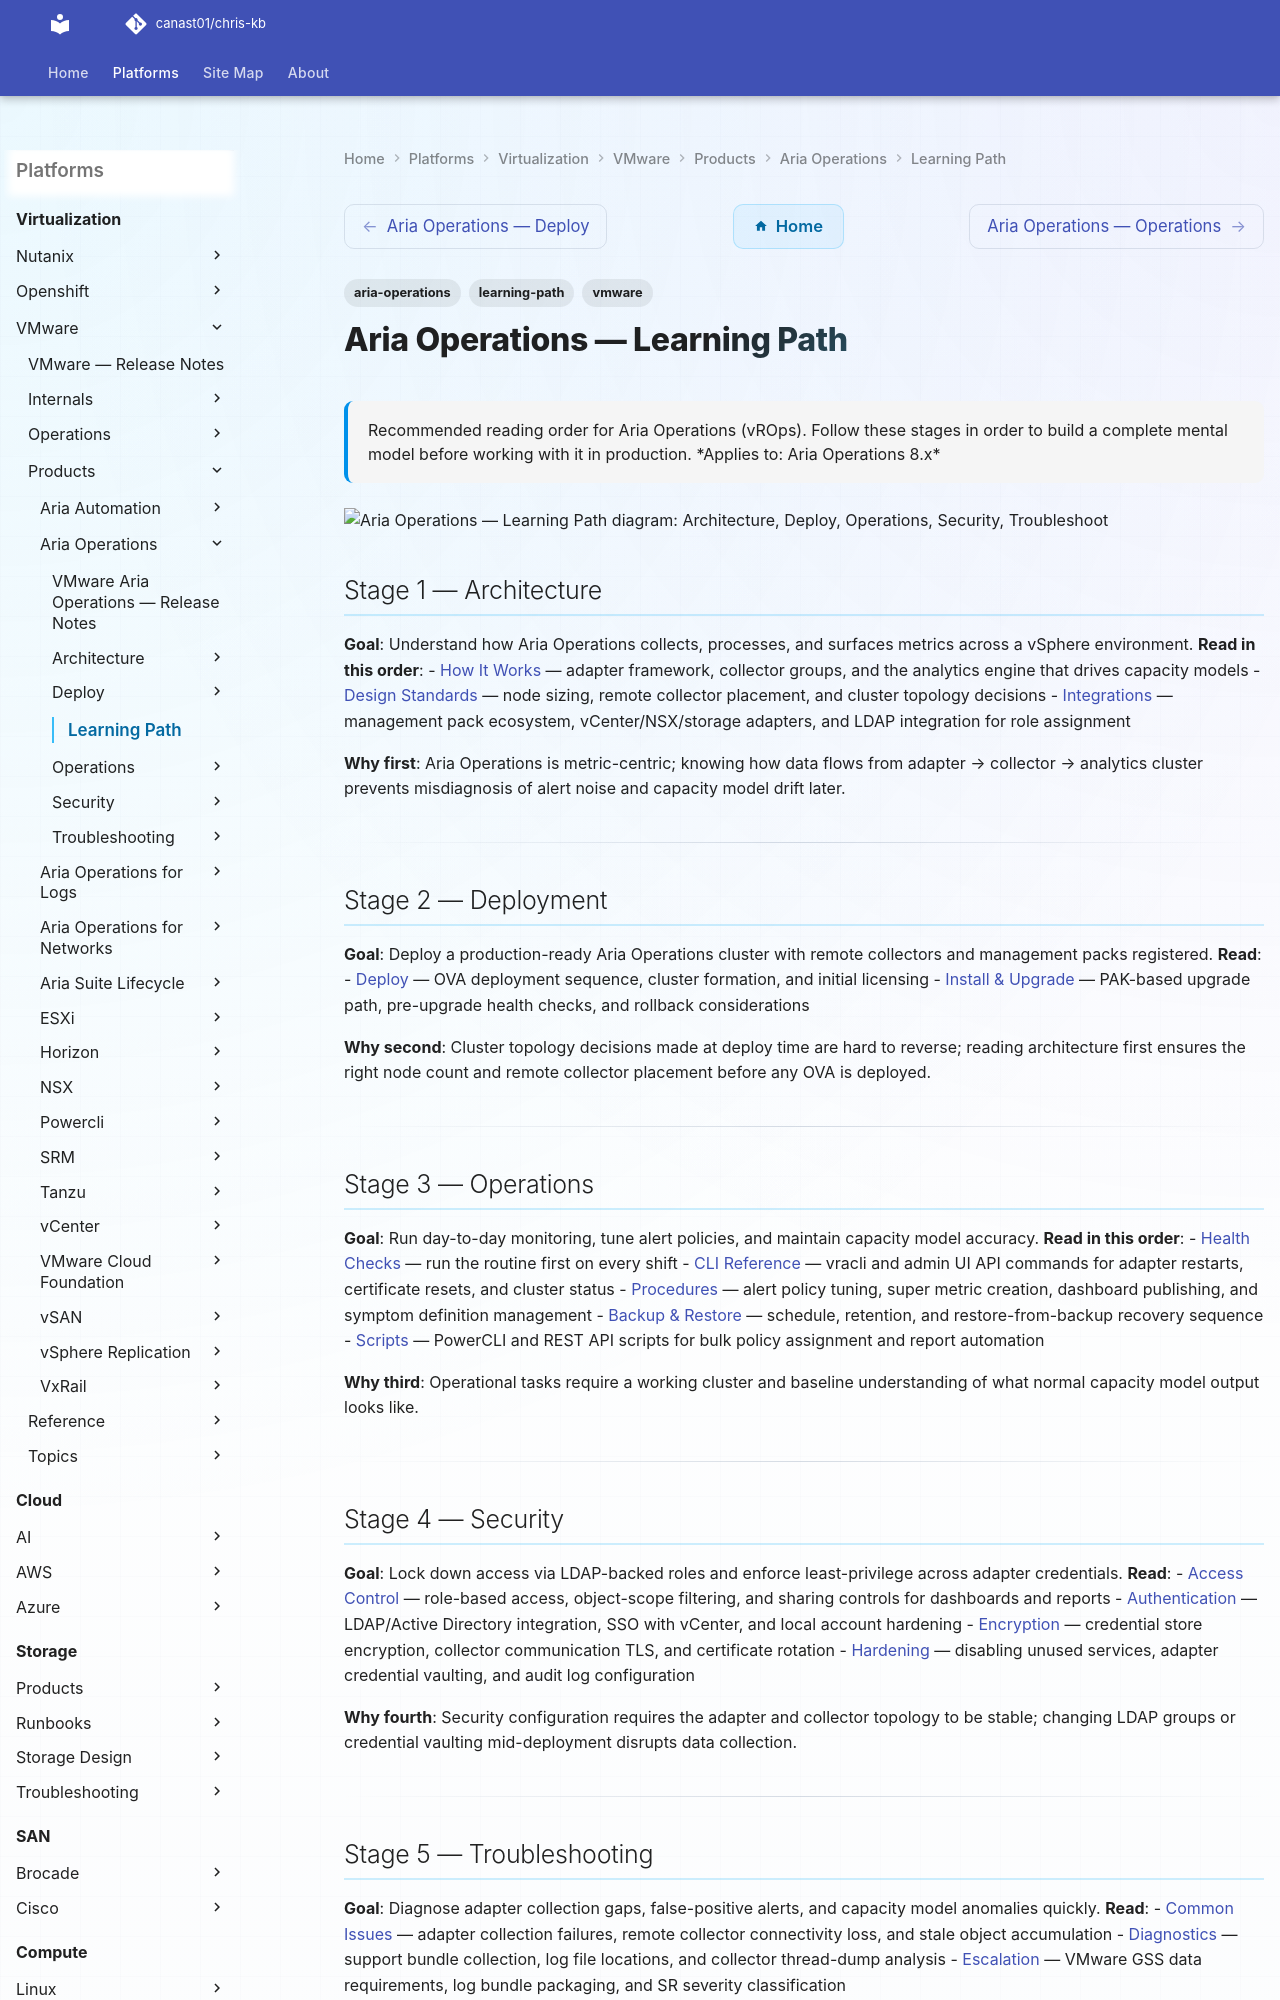

repository: canast01/chris-kb · page: virtualization/vmware/products/aria-operations/learning-path/index.html · generator: mkdocs

---
tags:
  - aria-operations
  - learning-path
  - vmware
description: "Recommended reading order for Aria Operations (vROps). Follow these stages in order to build a complete mental model before working with it in production."
---
# Aria Operations — Learning Path

<div class="kb-summary">
Recommended reading order for Aria Operations (vROps). Follow these stages in order to build a complete mental model before working with it in production.

*Applies to: Aria Operations 8.x*
</div>

```d2
direction: right

S1: "Architecture" {shape: rectangle}
S2: "Deploy" {shape: rectangle}
S3: "Operations" {shape: rectangle}
S4: "Security" {shape: rectangle}
S5: "Troubleshoot" {shape: rectangle}

S1 -> S2
S2 -> S3
S3 -> S4
S4 -> S5
```

## Stage 1 — Architecture
**Goal**: Understand how Aria Operations collects, processes, and surfaces metrics across a vSphere environment.
**Read in this order**:
- [How It Works](../architecture/how-it-works/) — adapter framework, collector groups, and the analytics engine that drives capacity models
- [Design Standards](../architecture/design-standards/) — node sizing, remote collector placement, and cluster topology decisions
- [Integrations](../architecture/integrations/) — management pack ecosystem, vCenter/NSX/storage adapters, and LDAP integration for role assignment

**Why first**: Aria Operations is metric-centric; knowing how data flows from adapter → collector → analytics cluster prevents misdiagnosis of alert noise and capacity model drift later.

---
